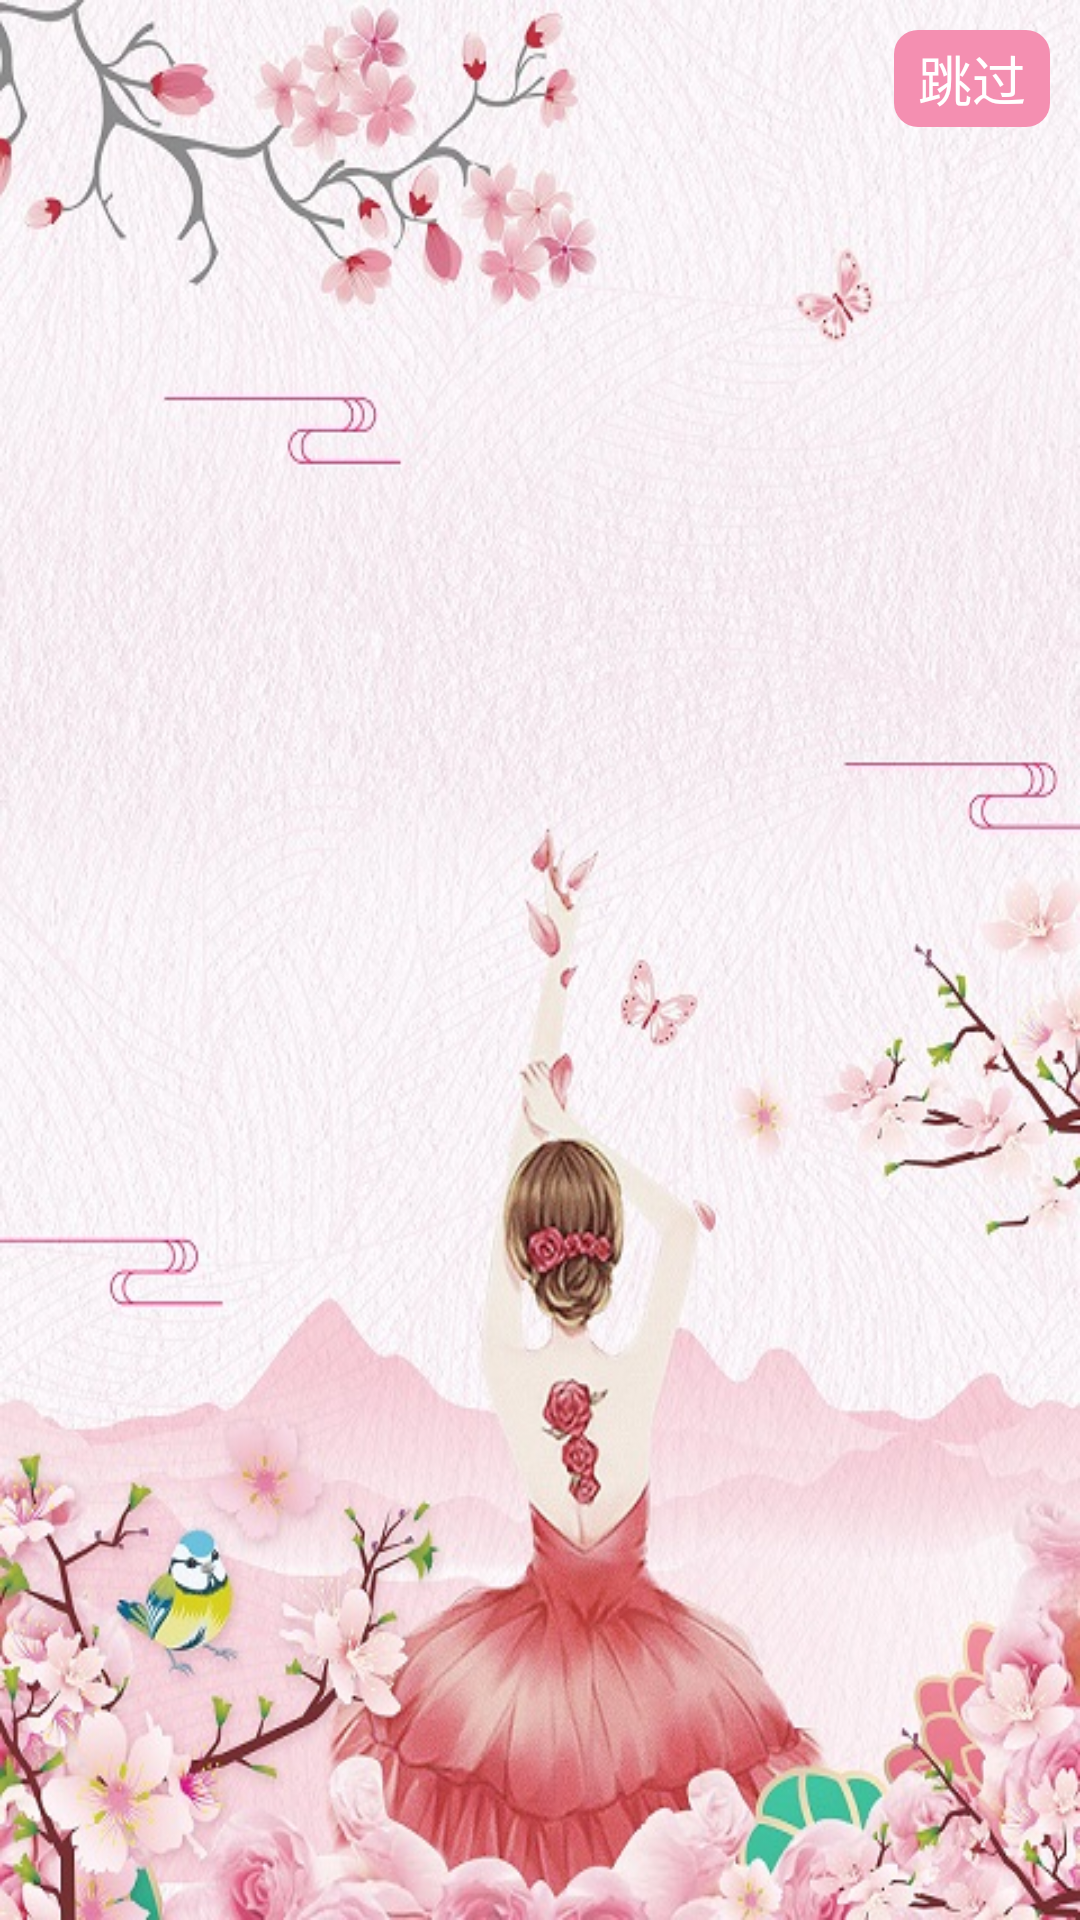

This screen was rendered from an Android layout file. Write that file and the resources it references.
<!-- AndroidManifest.xml: fallback theme Theme.MaterialComponents.DayNight.NoActionBar -->
<!-- res/layout/activity_splash.xml -->
<?xml version="1.0" encoding="utf-8"?>
<RelativeLayout xmlns:android="http://schemas.android.com/apk/res/android"
    android:layout_width="match_parent"
    android:layout_height="match_parent"
    android:background="@mipmap/flower"
    android:id="@+id/start_skip">
    <TextView
        android:id="@+id/start_skip_count_down"
        android:layout_width="wrap_content"
        android:layout_height="wrap_content"
        android:layout_alignParentRight="true"
        android:layout_margin="10dp"
        android:background="@drawable/bg_start_page_circle"
        android:text="跳过"
        android:textColor="#ffffff"
        android:textSize="18sp" />

</RelativeLayout>
<!-- resources referenced by this layout -->
<resources>
  <!-- drawable bg_start_page_circle (drawable) -->
  <?xml version="1.0" encoding="utf-8"?>
  <shape xmlns:android="http://schemas.android.com/apk/res/android"
      android:shape="rectangle">
  
      <solid android:color="@color/pink" />
  
  
      <padding
          android:bottom="3dp"
          android:left="8dp"
          android:right="8dp"
          android:top="3dp" />
  
      <corners
          android:bottomLeftRadius="8dp"
          android:bottomRightRadius="8dp"
          android:topLeftRadius="8dp"
          android:topRightRadius="8dp" />
  
  </shape>
  <!-- mipmap flower: jpg bitmap (mipmap-hdpi, 163165 bytes) -->
  <color name="pink">#f48fb1</color>
</resources>
